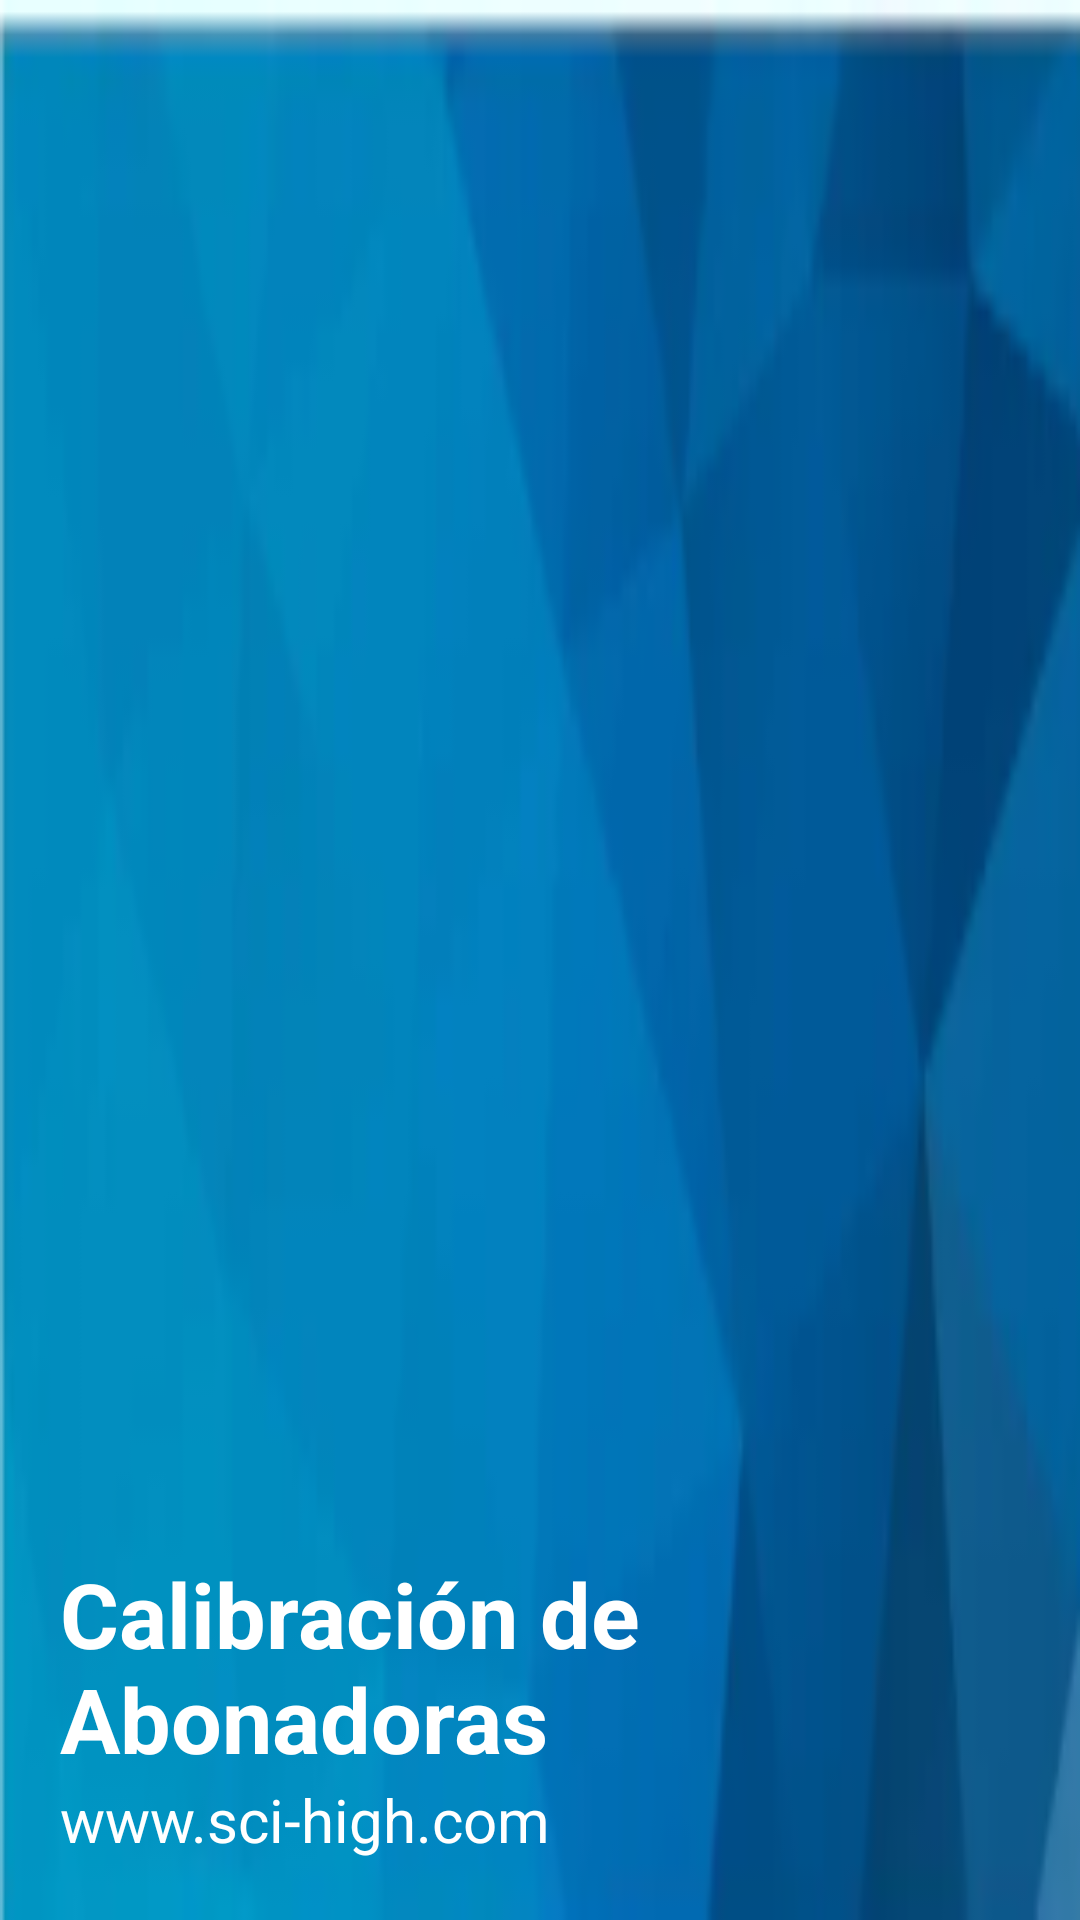

The Android layout XML behind this screen, and the referenced resources:
<!-- AndroidManifest.xml: application theme Theme.Factor_Abono -->
<!-- res/layout/main_drawer_header.xml -->
<?xml version="1.0" encoding="utf-8"?>
<LinearLayout xmlns:android="http://schemas.android.com/apk/res/android"
    android:layout_width="match_parent"
    android:layout_height="110dp"
    android:padding="20dp"
    android:orientation="vertical"
    android:background="@drawable/header_2"
    android:gravity="bottom">
    <TextView
        android:layout_width="wrap_content"
        android:layout_height="wrap_content"
        android:text="Calibración de Abonadoras"
        android:textColor="#FFF"
        android:textSize="30dp"
        android:textStyle="bold"/>
    <TextView
        android:layout_width="wrap_content"
        android:layout_height="wrap_content"
        android:text="www.sci-high.com"
        android:textColor="#FFF"
        android:textSize="20dp"/>

</LinearLayout>
<!-- resources referenced by this layout -->
<resources>
  <!-- drawable header_2: png bitmap (drawable-v24, 21155 bytes) -->
  <style name="Theme.Factor_Abono" parent="Theme.MaterialComponents.DayNight.NoActionBar">
          
          <item name="colorPrimary">@color/btn_sign_up</item>
          <item name="colorPrimaryVariant">@color/fbk_color</item>
          <item name="colorOnPrimary">@color/white</item>
          
          <item name="colorSecondary">@color/teal_200</item>
          <item name="colorSecondaryVariant">@color/teal_700</item>
          <item name="colorOnSecondary">@color/black</item>
          
          <item name="android:statusBarColor" tools:targetApi="l">@color/fbk_color</item>
          
      </style>
  <color name="btn_sign_up">#072EA5</color>
  <color name="fbk_color">#4267B2</color>
  <color name="white">#FFFFFFFF</color>
  <color name="teal_200">#FF03DAC5</color>
  <color name="teal_700">#FF018786</color>
  <color name="black">#FF000000</color>
</resources>
